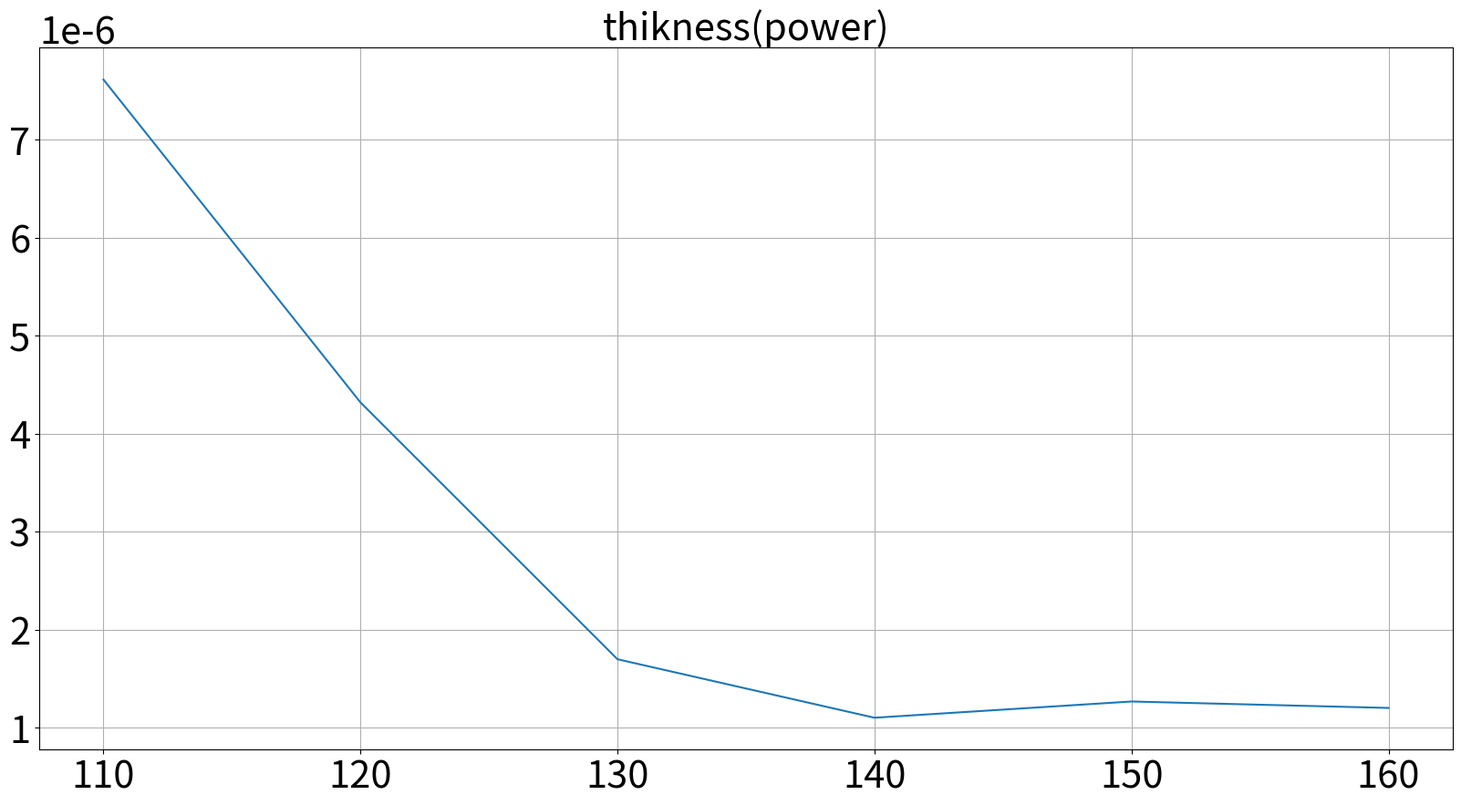

Reproduce this figure in Python.
import matplotlib.pyplot as plt
import numpy as np
from collections import Counter
from scipy.optimize import curve_fit
import math as mt
from scipy.special import erf
plt.rcParams['xtick.labelsize'] = 30
plt.rcParams['ytick.labelsize'] = 30
name_of_files = ["F110_data_arr.dat","F120_data_arr.dat","F130_data_arr.dat","F140_data_arr.dat","F150_data_arr.dat","F160_data_arr.dat"]
def get_value(r_input):
    data = {
        5: 2.78, 6: 2.57, 7: 2.45, 8: 2.37, 9: 2.31, 10: 2.26, 
        11: 2.23, 12: 2.20, 13: 2.18, 14: 2.16, 15: 2.15, 
        16: 2.13, 17: 2.12, 18: 2.11, 19: 2.10, 20: 2.093, 
        25: 2.064, 30: 2.045, 35: 2.032, 40: 2.023, 45: 2.016, 
        50: 2.009, 60: 2.001, 70: 1.996, 80: 1.991, 90: 1.987, 
        100: 1.984, 120: 1.980
    }
    
    if r_input <= 20:
        return data.get(r_input, 2.78)  # Вернем значение, либо 2.78, если r_input меньше 5

    # Для значений больше 20 ищем ближайшее ключевое значение
    keys = sorted(data.keys())
    closest_key = min(keys, key=lambda x: abs(x - r_input))
    return data[closest_key]
def Check_wait(sigma,nu, ind, coeff):
    mat_ojid =  mt.exp(nu + (sigma**2)/2)*coeff[ind]
    disper = (mt.exp(sigma**2) - 1)*mt.exp(2*nu + sigma**2)*coeff[ind]
    return mat_ojid, disper
def log_function(x, a, b):
    return a * np.log(x) + b
def log_normal(x,sigma,nu):
    return (1 / (x * sigma * np.sqrt(2 * np.pi))) * np.exp(-((np.log(x) - nu)**2) / (2 * sigma**2))
def fit_log_normal(data_x, data_y):
    params, covariance = curve_fit(log_normal, data_x, data_y)
    sigma_fit, nu_fit = params
    return sigma_fit, nu_fit
def erf_func(x,sigma,nu):
    return 1/2 + 1/2 * erf((np.log(x) - nu)/(sigma*mt.sqrt(2)))
def erf_func_normal(data_x, data_y):
    params, covariance = curve_fit(erf_func, data_x, data_y)
    sigma_fit, nu_fit = params
    return sigma_fit, nu_fit
def LoadFileData(name_of_file):
    try:
        with open(name_of_file) as file:
           input_file = [name_of_file,[],[]]
           array_of_strings = file.readlines()
           for line in array_of_strings:
               split_line = line.split()
               if split_line[1] != "NaN" and split_line[0] != "NaN" and split_line[2] != "NaN":
                   input_file[1].append(float(split_line[0]))
                   input_file[2].append(float(split_line[2]))
        return input_file
    except ValueError:
        print("Can't open your file")          
def LoadFileDataWithMap(name_of_file):
        with open(name_of_file) as file:
           mydict = {}
           array_of_strings = file.readlines()
           for line in array_of_strings:
               split_line = line.split()
               if split_line[1] != "NaN" and split_line[0] != "NaN" and split_line[2] != "NaN" and split_line[0] not in mydict:
                   results = []
                   mydict[split_line[0]] = results
                   results.append(float(split_line[2]))
               elif split_line[1] != "NaN" and split_line[0] != "NaN" and split_line[2] != "NaN":
                   mydict[split_line[0]].append(float(split_line[2]))
        time_list = list(mydict.keys())
        for ind in range(len(time_list)):
            time_list[ind] = float(time_list[ind])
        value_list = list(mydict.values())
        return time_list,value_list
def Distribution(file):
    len_of_array = len(file[0]) - 1 
    result = [ np.array(file[1][ind-1]+ file[1][ind]+file[1][ind+1] + file[1][ind+1]) for ind in range(1,len_of_array - 2) ]
    return result 
def Norma(data):
    koeff = []
    for ind in range(len(data)):
        coeff = np.max(data[ind])
        k = (100/coeff)
        data[ind] = k*data[ind]
        koeff.append(1/k)
    return data, np.array(koeff)
def Time(file):
    len_of_array = len(file[0]) - 1
    result = [ (file[0][ind-1]+ file[0][ind]+file[0][ind+1])/3 for ind in range(1,len_of_array - 1) ]
    return result 
def Checkmate_waiting(data):
    Checkmate_waiting_list = []
    for unit in data:
        count = np.array(list((Counter(unit).values())))
        count_sum = np.sum(count)
        count = count/count_sum
        check_array = np.sum(count*unit)
        Checkmate_waiting_list.append(float(check_array))
    return Checkmate_waiting_list
def Mean(data):
    mean = [float(np.mean(item)) for item in data]
    return mean
def Sq_average(data):
    sq_average = np.array([np.std(item) for item in data])
    return sq_average
def Function_of_density(res_in, bins):
    for unit in res_in:
        edges = np.linspace(min(unit), max(unit), num = bins)
        freq = np.histogram(unit,bins = edges)
        freq_sum = np.sum(freq[0])
        freq_prev = (freq[0]/freq_sum)
        thikness =  edges[:-1]
        sigma_fit, nu_fit = fit_log_normal(thikness, freq_prev)
        plt.figure(figsize = (30,20))
        plt.title(str(freq_sum) , fontsize = 40)
        plt.plot(thikness,freq_prev)
        plt.plot(thikness, list(map(lambda x: log_normal(x,sigma_fit,nu_fit), thikness)))
        plt.grid()
def Function_of_dis_prob(data, ind, bins, status):
    unit = data[ind]
    edges = np.linspace(min(unit), max(unit), num = bins)
    freq = np.histogram(unit,bins = edges)
    freq_sum = np.sum(freq[0])
    freq_prev = (freq[0]/freq_sum)
    thikness =  edges[:-1]
    freq_n = np.cumsum(freq_prev)
    sigma_fit, nu_fit = erf_func_normal(thikness, freq_n)
    if(status == True):
       plt.figure(figsize = (30,20))
       plt.title(str(freq_sum) , fontsize = 40)
       plt.plot(thikness,freq_n)
       plt.plot(thikness, list(map(lambda x: erf_func(x,sigma_fit,nu_fit), thikness)))
       plt.grid()
    return sigma_fit,nu_fit
def CheckAndSqAverage(Norma, status):
    Check = []
    Disper = []
    for ind in range(len(Norma[0])):
       sigma, nu = Function_of_dis_prob(Norma[0],ind,100, status)
       mat, disper = Check_wait(sigma,nu,ind, Norma[1])
       Disper.append(float(disper))
       Check.append(float(mat))
    return Check, Disper
def Confidence_interval(data):
    sq = np.array(Sq_average(data))
    num = np.array([len(item) for item in data])
    sq_num = np.sqrt(num)
    coeff = np.array([get_value(item) for item in num])
    return list(coeff*sq/(sq_num))
def Appr_liner(data_x, data_y):
    coeff = np.polyfit(data_x, data_y, deg = 1)
    return coeff
def Array_average(data_y1_coord, data_y2_coord, data_x_coord):
    if len(data_y1_coord) > len(data_y2_coord):
       k = len(data_y1_coord) -  len(data_y2_coord)
       data_y1_coord = data_y1_coord[:(-1)*k]
       result = [(data_y1_coord[ind] + data_y2_coord[ind])/2 for ind in range(len(data_y1_coord))]
       data_x_coord =  data_x_coord[:(-1)*k]
       return result,data_x_coord
    elif len(data_y2_coord) > len(data_y1_coord):
       k = len(data_y2_coord) - len(data_y1_coord)
       data_y2_coord = data_y2_coord[:(-1)*k]
       result = [(data_y1_coord[ind] + data_y2_coord[ind])/2 for ind in range(len(data_y1_coord))]
       data_x_coord = data_x_coord[:(-1)*k]
       return result,data_x_coord
    else:
       result = [(data_y1_coord[ind] + data_y2_coord[ind])/2 for ind in range(len(data_y1_coord))]
       return result,data_x_coord
def Selection(data_points, data_time, thikness_limit, min_amount_points_in_arr):
    general_res = []
    general_time  = []
    for item, time in zip(data_points, data_time):
        if len(item) >= min_amount_points_in_arr:
           res = []
           for point in item:
               if point <= thikness_limit:
                   res.append(float(point))
           general_res.append(np.array(res))
           general_time.append(time)
    return general_res, general_time

# ind = 5
# plt.figure(figsize = (30,20))
# file, file_cloud = LoadFileDataWithMap(name_of_files[ind]),LoadFileData(name_of_files[ind])
# res, time = Distribution(file),Time(file)
# new_point, new_time = Selection(res, time, 0.8e-5, 30)
# new_point = Norma(new_point)
# point  = CheckAndSqAverage(new_point, False)[0]
# a, b = Appr_liner(new_time[:-1], point[:-1])
# time_for_liner =  np.arange(0,max(new_time),0.000001)
# plt.plot(time_for_liner, list(map(lambda x: a*x + b ,time_for_liner)))
# plt.scatter(new_time, point,s = 1500, color= "blue", label = "мат.ожид из функц.распред" )
# plt.scatter(file_cloud[1], file_cloud[2])
# mean = Mean(res)
# check = Checkmate_waiting(res)
# mean = Mean(res)
# Conf = Confidence_interval(res)
# # plt.plot(time,check, label = "График Мат.ожидания")
# # plt.errorbar(time,check, yerr= Conf, color = "red", fmt=' ',capsize= 10)
# plt.scatter(time,mean, marker = 'x', s = 1500, color= "red", label = "среднее")
# plt.scatter(file_cloud[1],file_cloud[2])
# plt.xlabel("time", fontsize = 30)
# plt.ylabel("thikness",fontsize = 30)
# plt.title(str(name_of_files[ind]),fontsize = 40)
# plt.legend(fontsize = 30)
# plt.grid()
# print(b)

plt.figure(figsize = (20,10))
plt.plot([110,120,130,140,150,160],[7.615e-6, 4.31923e-6,1.697099e-6,1.10e-6,1.2657e-6,1.2e-6])
plt.title("thikness(power)", fontsize = 30)
plt.grid()


# def Distribution_without(file):
#     len_of_array = len(file[0]) - 1
#     result = []
#     for ind in range(1, len_of_array - 1):
#         current_sum = file[1][ind-1]+file[1][ind]+file[1][ind+1]
#         max_val = max(current_sum)
#         min_val = min(current_sum)
#         current_sum.remove(max_val)
#         current_sum.remove(min_val)
#         result.append(current_sum)
#     return result
